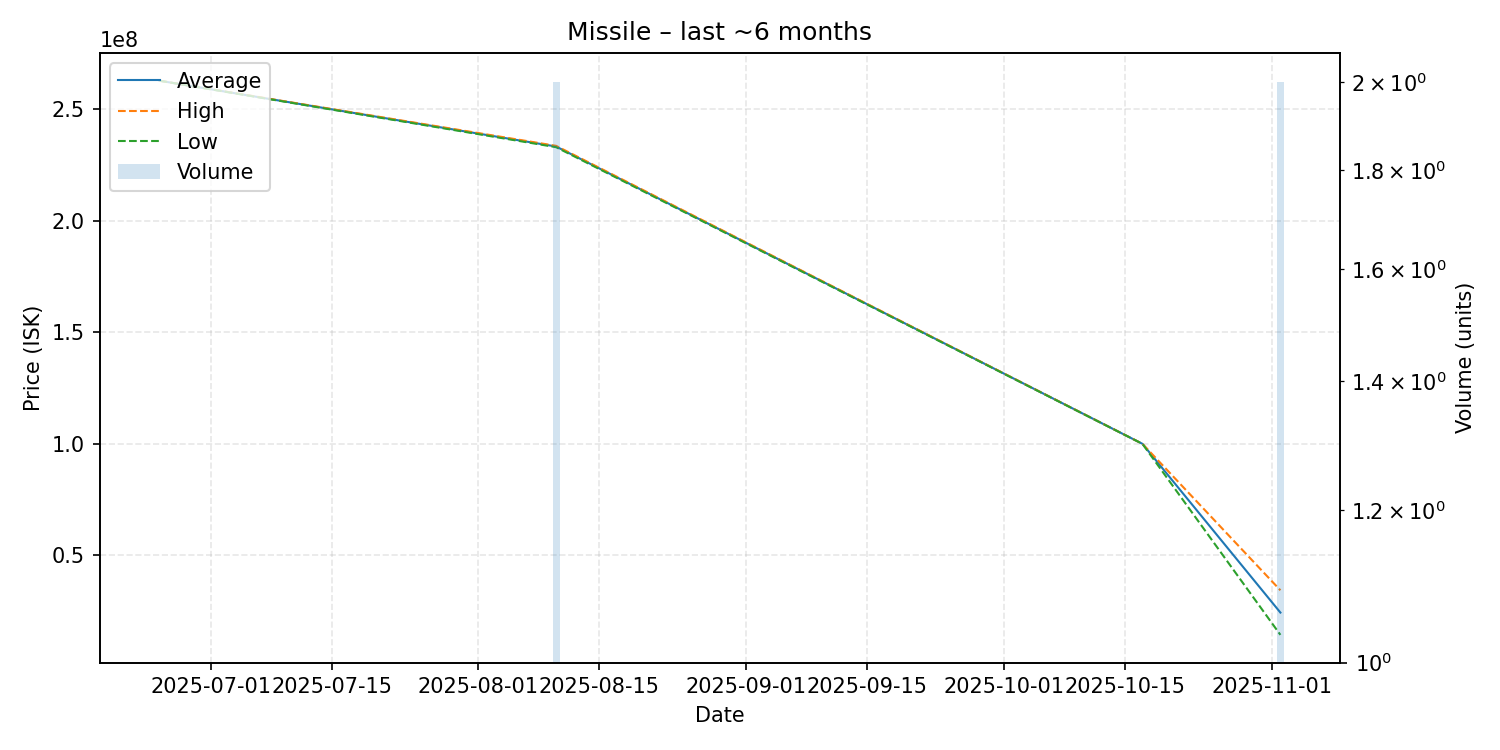

The table this chart was drawn from, first rows:
date, average, highest, lowest, order_count, volume
2025-06-25, 262800000, 262800000, 262800000, 1, 1
2025-08-10, 233300000, 233600000, 233000000, 2, 2
2025-10-17, 100000000, 100000000, 100000000, 1, 1
2025-11-02, 24345000, 34340000, 14350000, 2, 2
